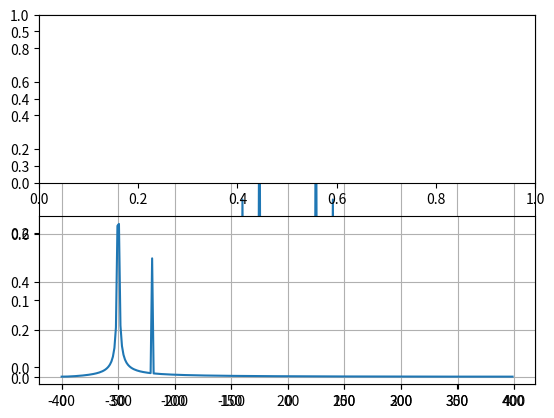

This figure's Python source:
from scipy.fft import fft, fftfreq
import numpy as np
import matplotlib.pyplot as plt
from scipy.fft import fft, fftfreq, fftshift
import sys










# number of signal points
N = 400
# sample spacing
T = 1.0 / 800.0
x = np.linspace(0.0, N*T, N, endpoint=False)
y = np.exp(50.0 * 1.j * 2.0*np.pi*x) + 0.5*np.exp(-80.0 * 1.j * 2.0*np.pi*x)
y=np.cos(50.0 * 2.0*np.pi*x) + 1j*0.5*np.sin(-80.0 * 2.0*np.pi*x)
yf = fft(y)
xf = fftfreq(N, T)
xf = fftshift(xf)
yplot = fftshift(yf)
import matplotlib.pyplot as plt
plt.plot(xf, 1.0/N * np.abs(yplot))
plt.grid()
plt.show()


#sys.exit()
#########################################################
# Number of sample points
N = 600
# sample spacing
T = 1.0 / 800.0
x = np.linspace(0.0, N*T, N, endpoint=False)
y = np.cos(50.0 * 2.0*np.pi*x) + 1j*0.5*np.sin(-80.0 * 2.0*np.pi*x)
yf = fft(y)
xf = fftfreq(N, T)[:N//2]
import matplotlib.pyplot as plt
plt.subplot(2,1,1)
#plt.plot(xf,yf)
plt.subplot(2,1,2)
plt.plot(xf, 2.0/N * np.abs(yf[0:N//2]))
plt.grid()
plt.show()